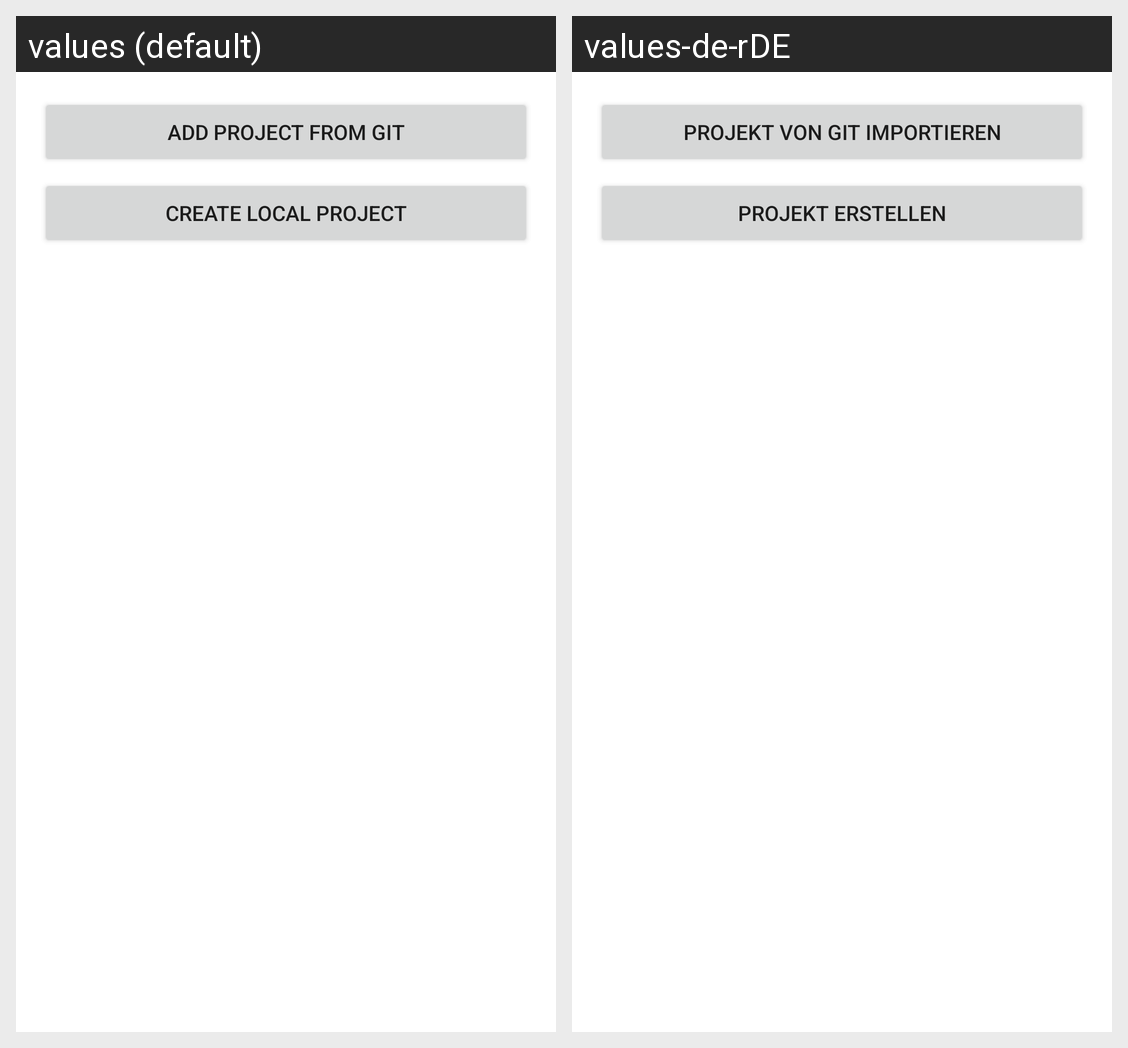

Strings drawn on this Android screen and how each of the app's shown locales translates them:
Android screen res/layout/choose_option_dialog_layout.xml rendered under 2 locales, left to right: values (default), values-de-rDE. Device: Nexus 5 (rendered at 1080×1920; each locale shown at half size, 540×960, under a caption strip naming it); theme Theme.SLRToolkit.
Strings drawn on this screen, with the default value and each locale's value (text and hints the layout hard-codes, and strings that could not be matched under every locale, appear in the picture but are not listed):

button_add_project_from_git
  values: Add Project From Git
  values-de-rDE: Projekt von Git Importieren

button_create_project
  values: Create Local Project
  values-de-rDE: Projekt erstellen
